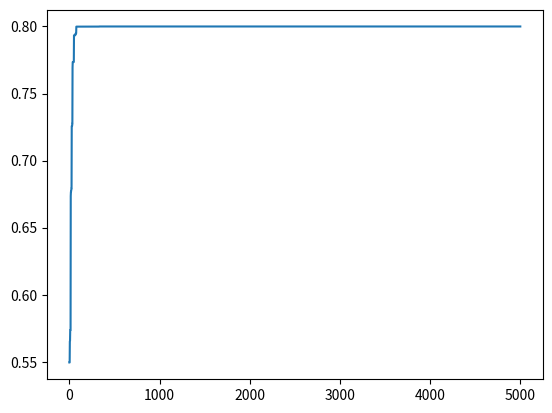

Reproduce this figure in Python.
import numpy as np
import random
import matplotlib as plt
import copy

numNeurons = 10
numUpdates = 10
numGenerations = 5000

def VectorCreate(width):
    v = np.zeros((width), dtype='f')
    return v
    
def VectorPlot(v):
    plt.pyplot.plot(v)
    plt.pyplot.show()

def MeanDistance(v1,v2):
    d = ((v1 - v2) ** 2).mean(axis=None)
    return d

def MatrixCreate(rows, cols):
    matrix = np.zeros(shape=(rows, cols))
    return matrix
    
def MatrixRandomize(v):
    random_m = [[random.uniform(-1, 1) for y in range(len(v[x]))] for x in range(len(v))]
    return random_m
    
def MatrixPerturb(p, prob):
    c = copy.deepcopy(p)
    #print(p)
    #print(c)
    for x in range(len(c)):
        for y in range(len(c[x])):
            if prob > random.random():
                c[x][y] = random.random()
    return c
    
def MatrixPlot(neuronValues):
    plt.pyplot.imshow(neuronValues, cmap=plt.cm.gray, aspect='auto', interpolation='nearest')
    plt.pyplot.show()
    
def Update (neuronValues, synapses, i):
    temp = 0
    sum = 0 
    for j in range(numNeurons):
        for k in range(numNeurons):
            temp = neuronValues[i-1][k] * synapses[j][k]
            sum = sum + temp
        if (sum < 0):
            sum = 0
        if (sum > 1):
            sum = 1
        neuronValues[i][j] = sum        
    return neuronValues

neuronValues = MatrixCreate(numUpdates, numNeurons)  
neuronValues[0] = 0.5

def FitnessParent(parent):
    for i in range(1, numUpdates):
        Update (neuronValues, parent, i)
    #print "Neuron Values", neuronValues
    
    ### PLOT ###
    #MatrixPlot(neuronValues)
    
    actualNeuronValues = neuronValues[9,:]
    desiredNeuronValues = VectorCreate(10)
    for j in range(1,10,2):
        desiredNeuronValues[j] = 1
    #print "Actual", actualNeuronValues
    #print "Desired", desiredNeuronValues 
    
    #Compute Mean Distance
    d = MeanDistance(actualNeuronValues, desiredNeuronValues)
    f = 1 - d
    #print "Fitness = ", f
    return f

#The synaptic weights of the parent neural network
parent = MatrixCreate(numNeurons,numNeurons) 
parent = MatrixRandomize(parent)
#print "Parent", parent 
parentFitness = FitnessParent(parent) 

fitnessVector = VectorCreate(numGenerations)

#neuronValues = MatrixCreate(numUpdates, numNeurons)
#neuronValues[0] = 0.5
#for i in range(1, numUpdates):
#        Update (neuronValues, parent, i)
#        
#plt.pyplot.imshow(neuronValues, cmap=plt.cm.gray, aspect='auto', interpolation='nearest')
#plt.pyplot.show()

for currentGeneration in range(0,numGenerations):
    #print currentGeneration, parentFitness 
    fitnessVector[currentGeneration] = parentFitness
    child = MatrixPerturb(parent,0.05) 
    childFitness = FitnessParent(child) 
    if ( childFitness > parentFitness ):
        parent = child 
        parentFitness = childFitness
        
for i in range(1, numUpdates):
        Update (neuronValues, parent, i)
        
### PLOT ###
#MatrixPlot(neuronValues)

VectorPlot(fitnessVector)

#print "Parent = ", parent
#print "Child = ", child
#print "Fitness Vector = ", fitnessVector

